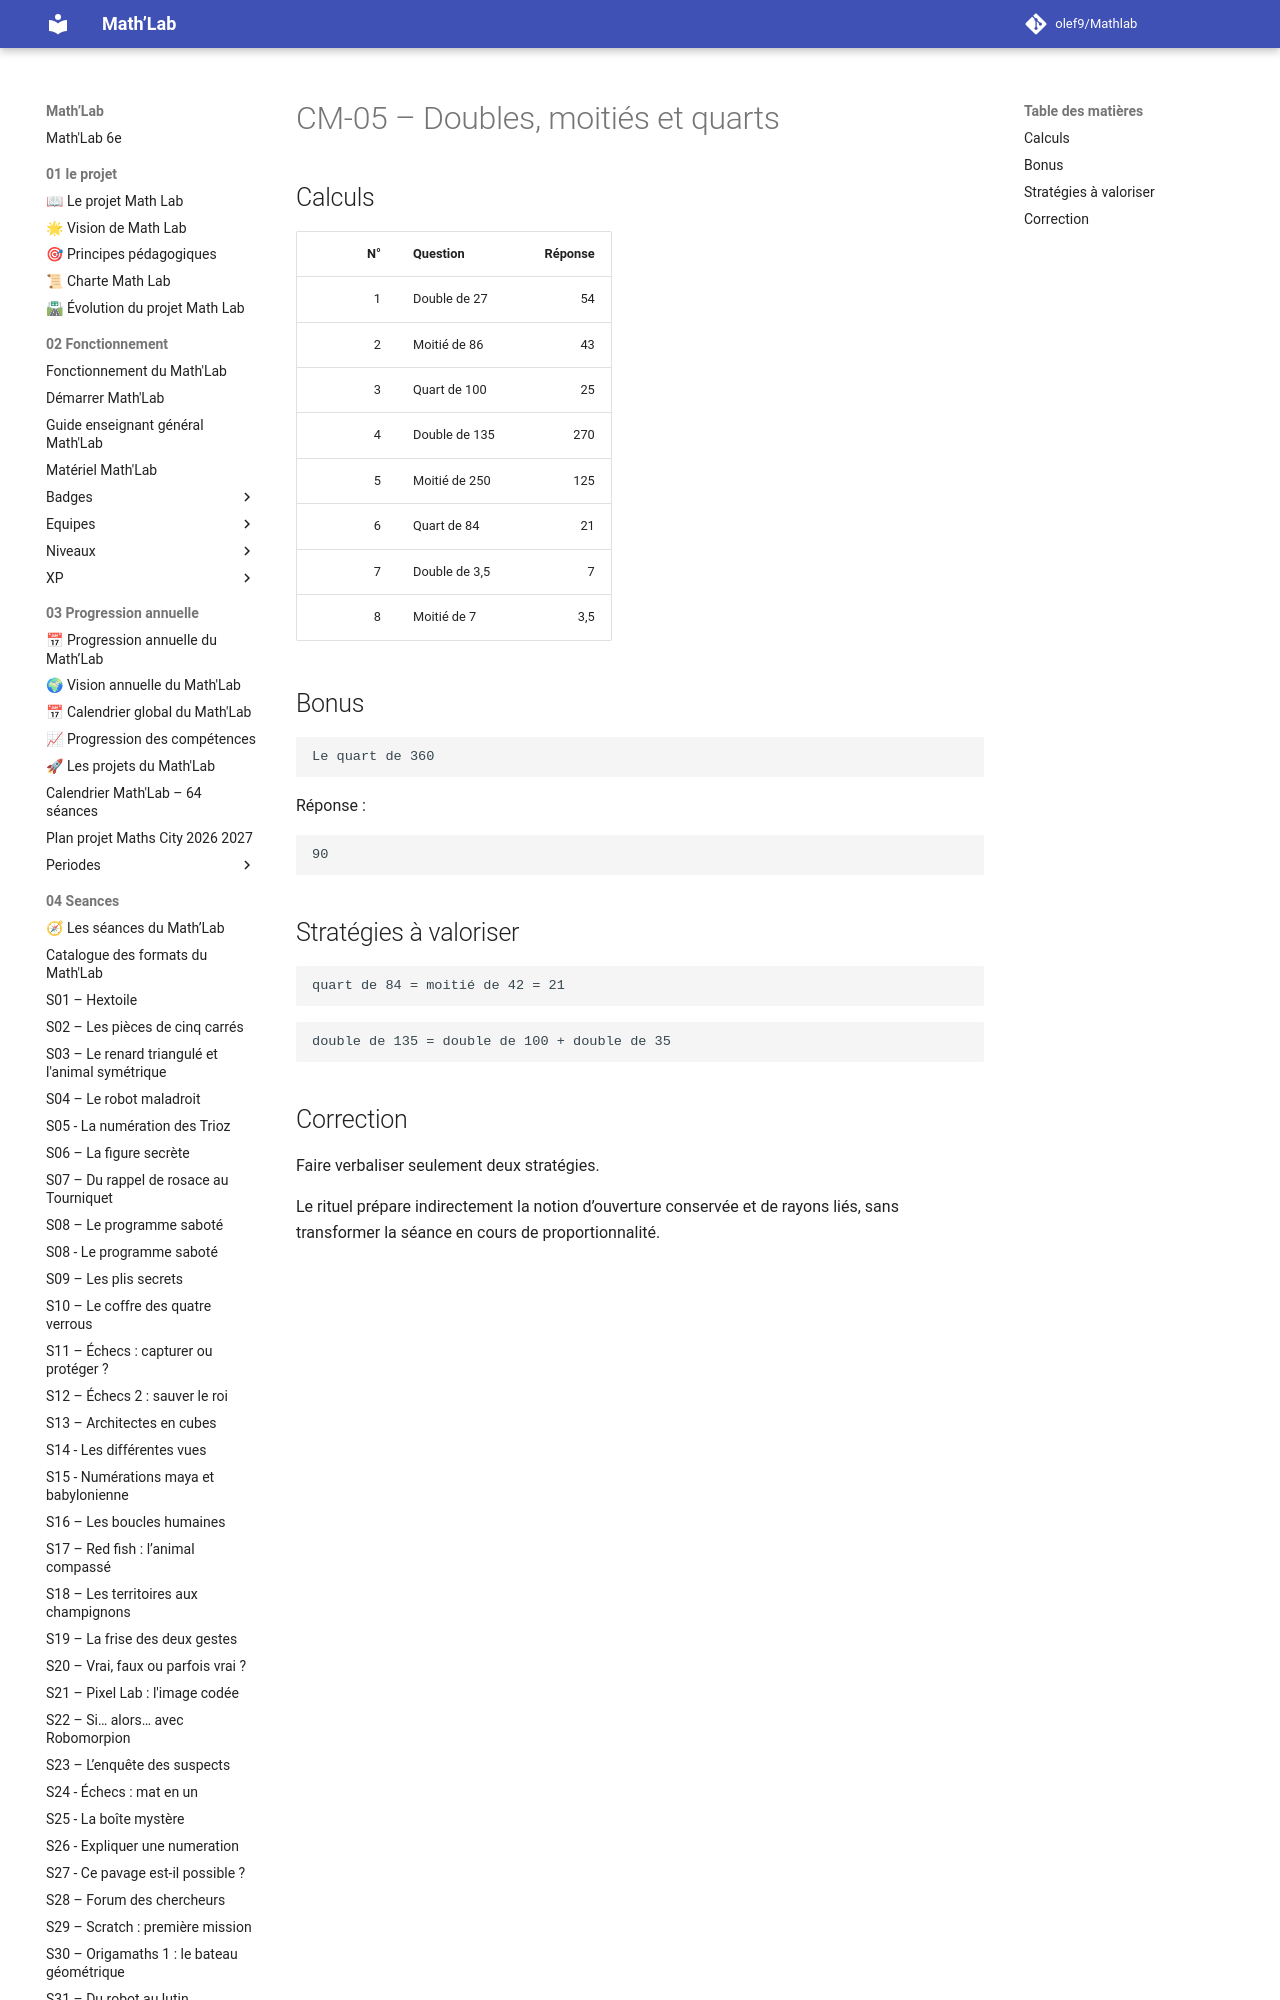

repository: olef9/Mathlab · page: 05-Ressources/01-rituels/calcul-mental/CM-05-Doubles-moities-quarts/index.html · generator: mkdocs

---
title: "CM-05 – Doubles, moitiés et quarts"
niveau: "6e"
type: "Calcul mental"
duree: "5 minutes"
utilisation: "S17 – Red fish : l’animal compassé"
statut: "Version 1"
---

# CM-05 – Doubles, moitiés et quarts
